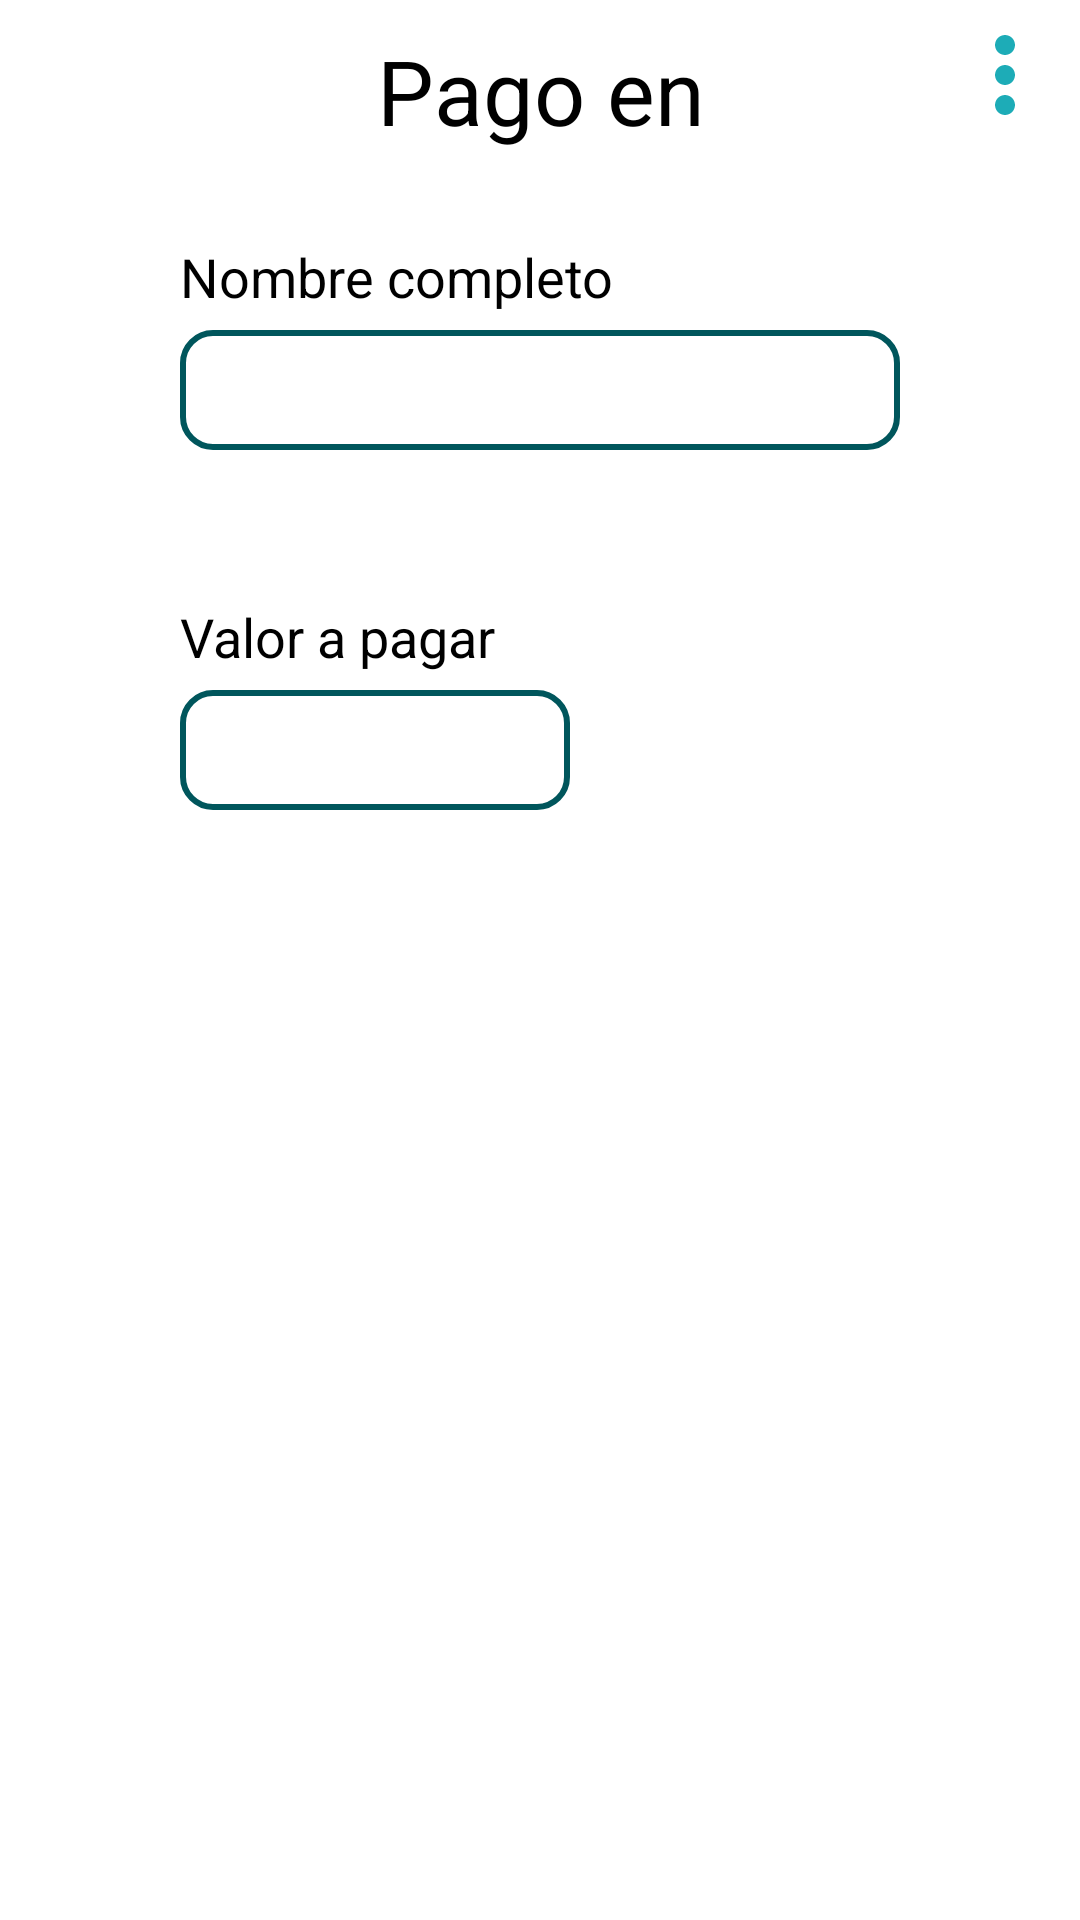

Layout XML and referenced resources for this Android screen:
<!-- AndroidManifest.xml: application theme Theme.AppCompat.NoActionBar -->
<!-- res/layout/activity_pay_cash.xml -->
<?xml version="1.0" encoding="utf-8"?>
<LinearLayout xmlns:android="http://schemas.android.com/apk/res/android"
    xmlns:app="http://schemas.android.com/apk/res-auto"
    xmlns:tools="http://schemas.android.com/tools"
    android:layout_width="match_parent"
    android:layout_height="match_parent"
    tools:context=".view.PayCashActivity"
    android:orientation="vertical"
    android:background="@color/white">

    <RelativeLayout
        android:layout_width="match_parent"
        android:layout_height="50dp">

        <ImageButton
            android:layout_width="50dp"
            android:layout_height="50dp"
            android:layout_alignParentTop="true"
            android:layout_alignParentRight="true"
            android:background="@color/white"
            android:onClick="menu"
            android:src="@drawable/icon_points" />

        <TextView
            android:id="@+id/titleProfile"
            android:layout_width="match_parent"
            android:layout_height="wrap_content"
            android:layout_marginHorizontal="80dp"
            android:layout_marginTop="10dp"
            android:gravity="center_horizontal"
            android:text="@string/pay_cash"
            android:textAlignment="center"
            android:textColor="@color/black"
            android:textSize="30sp" />

    </RelativeLayout>

    <RelativeLayout
        android:layout_width="match_parent"
        android:layout_height="match_parent">

        <TextView
            android:layout_width="wrap_content"
            android:layout_height="30dp"
            android:layout_marginTop="30dp"
            android:layout_marginLeft="60dp"
            android:text="@string/full_name"
            android:textColor="@color/black"
            android:textSize="18sp"/>

        <EditText
            android:id="@+id/txtName"
            android:layout_width="match_parent"
            android:layout_height="40dp"
            android:layout_marginTop="60dp"
            android:layout_marginHorizontal="60dp"
            android:paddingLeft="5dp"
            android:textColor="@color/black"
            android:textSize="20sp"
            android:inputType="text"
            android:maxLength="16"
            android:background="@drawable/input_light"/>

        <TextView
            android:layout_width="wrap_content"
            android:layout_height="30dp"
            android:text="@string/value_to_pay"
            android:layout_marginTop="150dp"
            android:layout_marginLeft="60dp"
            android:textSize="18sp"
            android:textColor="@color/black"/>

        <EditText
            android:id="@+id/txtPayment"
            android:layout_width="130dp"
            android:layout_height="40dp"
            android:inputType="number"
            android:maxLength="5"
            android:layout_marginTop="180dp"
            android:layout_marginLeft="60dp"
            android:paddingLeft="5dp"
            android:textColor="@color/black"
            android:background="@drawable/input_light"/>

        <Button
            android:id="@+id/btnPrevious"
            android:layout_width="130dp"
            android:layout_height="wrap_content"
            android:onClick="previous"
            android:text="@string/reverse"
            android:layout_marginTop="600dp"
            android:layout_marginLeft="60dp"
            android:background="@drawable/button_dark"
            android:textColor="@color/white"
            android:textSize="18sp"/>

        <Button
            android:id="@+id/btnNext"
            android:layout_width="130dp"
            android:layout_height="wrap_content"
            android:text="@string/next"
            android:onClick="next"
            android:layout_marginTop="600dp"
            android:layout_marginLeft="230dp"
            android:background="@drawable/button_dark"
            android:textColor="@color/white"
            android:textSize="18sp"/>

    </RelativeLayout>

</LinearLayout>
<!-- resources referenced by this layout -->
<resources>
  <color name="black">#FF000000</color>
  <color name="white">#FFFFFFFF</color>
  <!-- drawable button_dark (drawable) -->
  <?xml version="1.0" encoding="utf-8"?>
  <shape xmlns:android="http://schemas.android.com/apk/res/android" android:shape="rectangle">
  
      <solid android:color="@color/color_button"/>
      <corners android:radius="30dp"/>
  
  </shape>
  <!-- drawable icon_points (drawable) -->
  <vector android:height="40dp" android:tint="@color/color_app"
      android:viewportHeight="24" android:viewportWidth="24"
      android:width="40dp" xmlns:android="http://schemas.android.com/apk/res/android">
      <path android:fillColor="@android:color/white" android:pathData="M12,8c1.1,0 2,-0.9 2,-2s-0.9,-2 -2,-2 -2,0.9 -2,2 0.9,2 2,2zM12,10c-1.1,0 -2,0.9 -2,2s0.9,2 2,2 2,-0.9 2,-2 -0.9,-2 -2,-2zM12,16c-1.1,0 -2,0.9 -2,2s0.9,2 2,2 2,-0.9 2,-2 -0.9,-2 -2,-2z"/>
  </vector>
  <!-- drawable input_light (drawable) -->
  <?xml version="1.0" encoding="utf-8"?>
  <shape xmlns:android="http://schemas.android.com/apk/res/android">
  
      <corners android:radius="10dp"/>
      <stroke android:width="2dp" android:color="@color/color_button"/>
  
  </shape>
  <string name="full_name">Nombre completo</string>
  <string name="next">Continuar</string>
  <string name="pay_cash">Pago en efectivo</string>
  <string name="reverse">Regresar</string>
  <string name="value_to_pay">Valor a pagar</string>
  <color name="color_button">#00565C</color>
  <color name="color_app">#1DACB7</color>
</resources>
